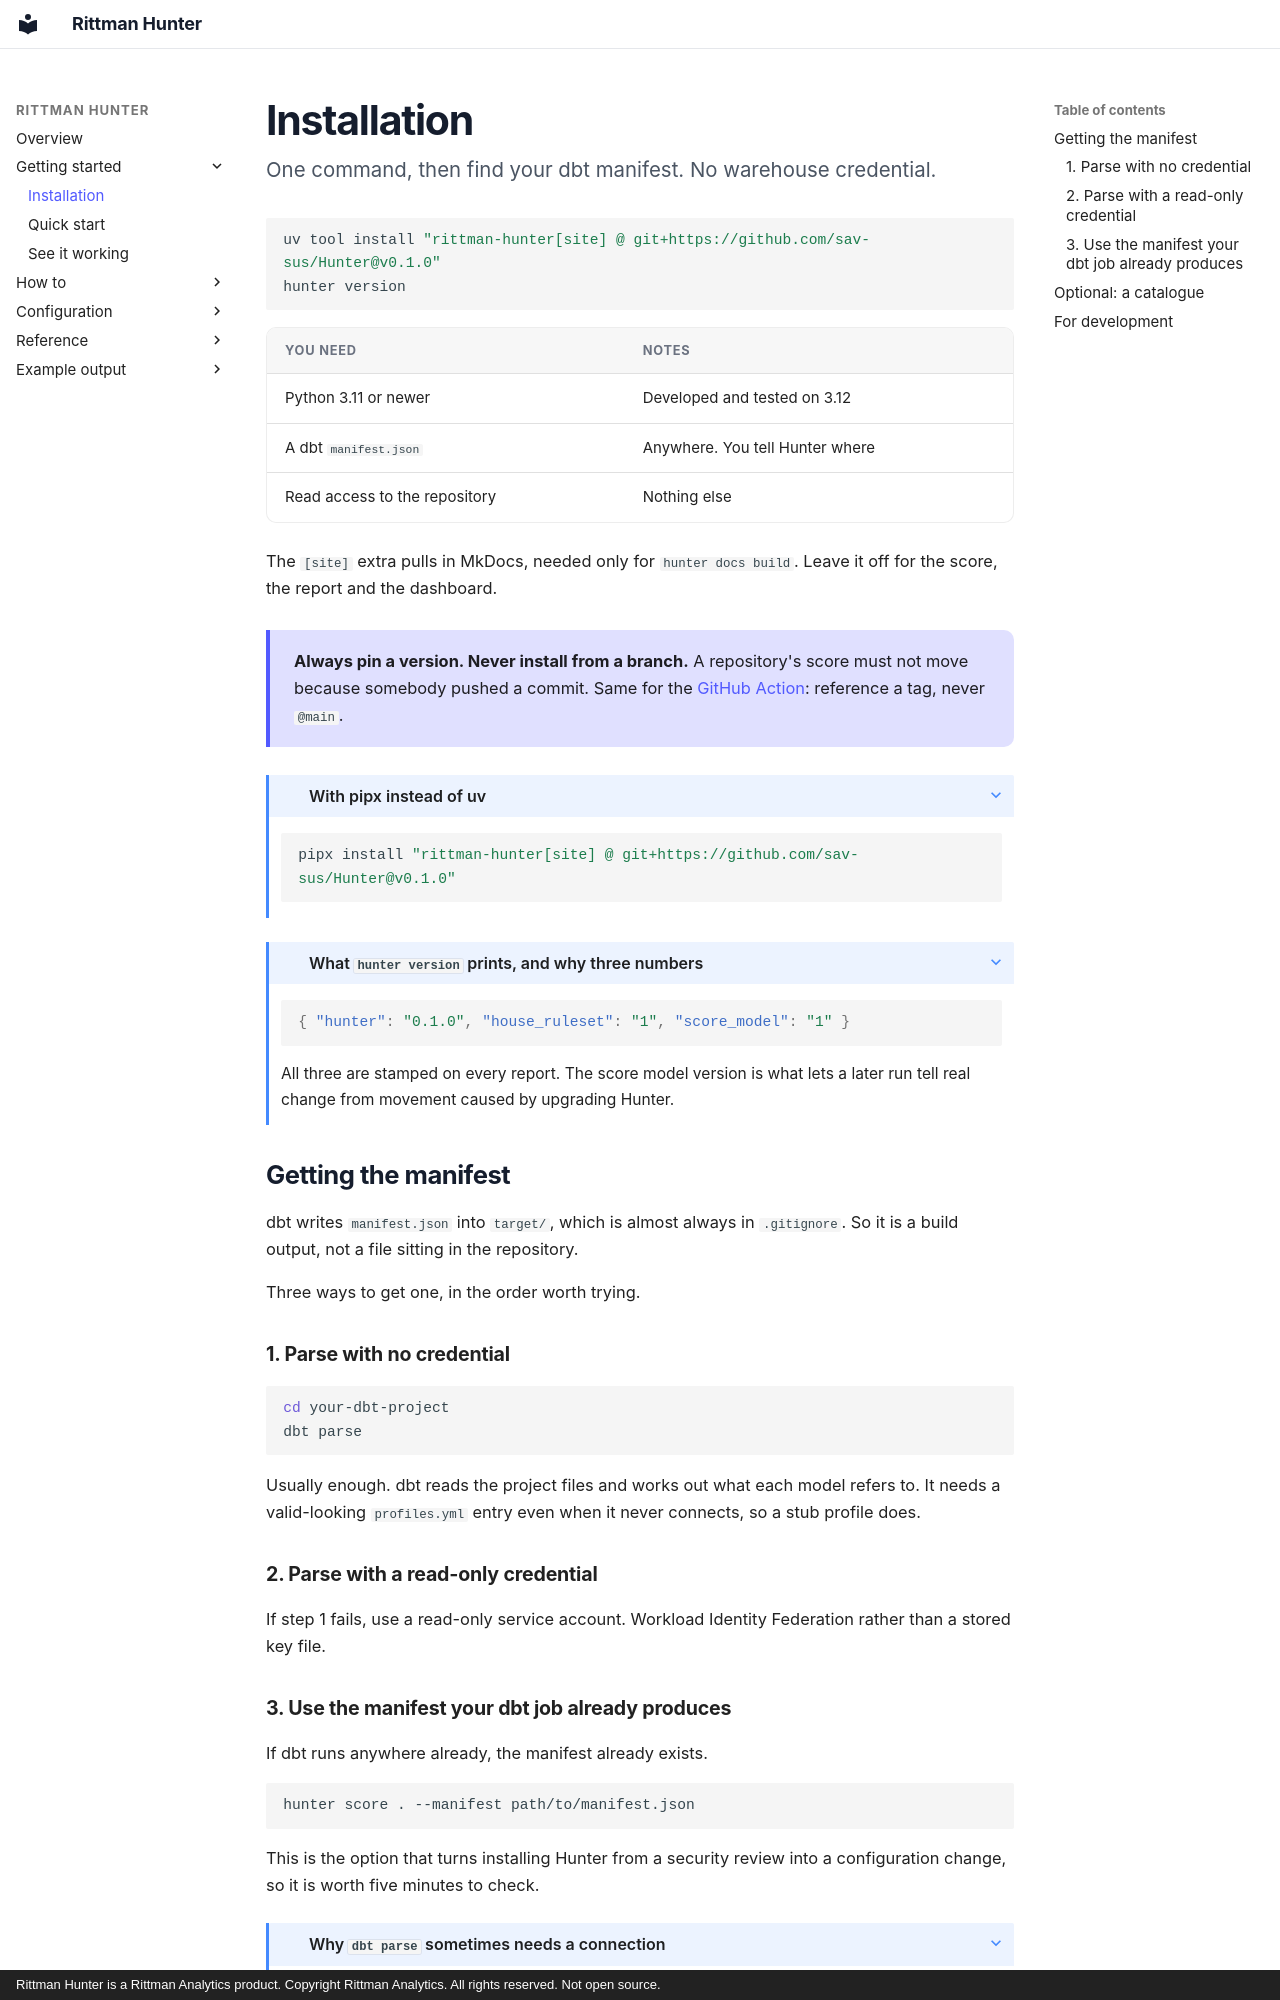

repository: sav-sus/Hunter · page: install/index.html · generator: mkdocs · copyright: Rittman Hunter is a Rittman Analytics product. Copyright Rittman Analytics. All rights reserved. Not open source.

# Installation

<p class="lede">One command, then find your dbt manifest. No warehouse
credential.</p>

```bash
uv tool install "rittman-hunter[site] @ git+https://github.com/sav-sus/Hunter@v0.1.0"
hunter version
```

| You need | Notes |
|---|---|
| Python 3.11 or newer | Developed and tested on 3.12 |
| A dbt `manifest.json` | Anywhere. You tell Hunter where |
| Read access to the repository | Nothing else |

The `[site]` extra pulls in MkDocs, needed only for `hunter docs build`. Leave
it off for the score, the report and the dashboard.

<div class="key" markdown>
**Always pin a version. Never install from a branch.** A repository's score
must not move because somebody pushed a commit. Same for the
[GitHub Action](ci.md): reference a tag, never `@main`.
</div>

??? note "With pipx instead of uv"

    ```bash
    pipx install "rittman-hunter[site] @ git+https://github.com/sav-sus/Hunter@v0.1.0"
    ```

??? note "What `hunter version` prints, and why three numbers"

    ```json
    { "hunter": "0.1.0", "house_ruleset": "1", "score_model": "1" }
    ```

    All three are stamped on every report. The score model version is what lets
    a later run tell real change from movement caused by upgrading Hunter.

## Getting the manifest

dbt writes `manifest.json` into `target/`, which is almost always in
`.gitignore`. So it is a build output, not a file sitting in the repository.

Three ways to get one, in the order worth trying.

### 1. Parse with no credential

```bash
cd your-dbt-project
dbt parse
```

Usually enough. dbt reads the project files and works out what each model
refers to. It needs a valid-looking `profiles.yml` entry even when it never
connects, so a stub profile does.

### 2. Parse with a read-only credential

If step 1 fails, use a read-only service account. Workload Identity Federation
rather than a stored key file.
